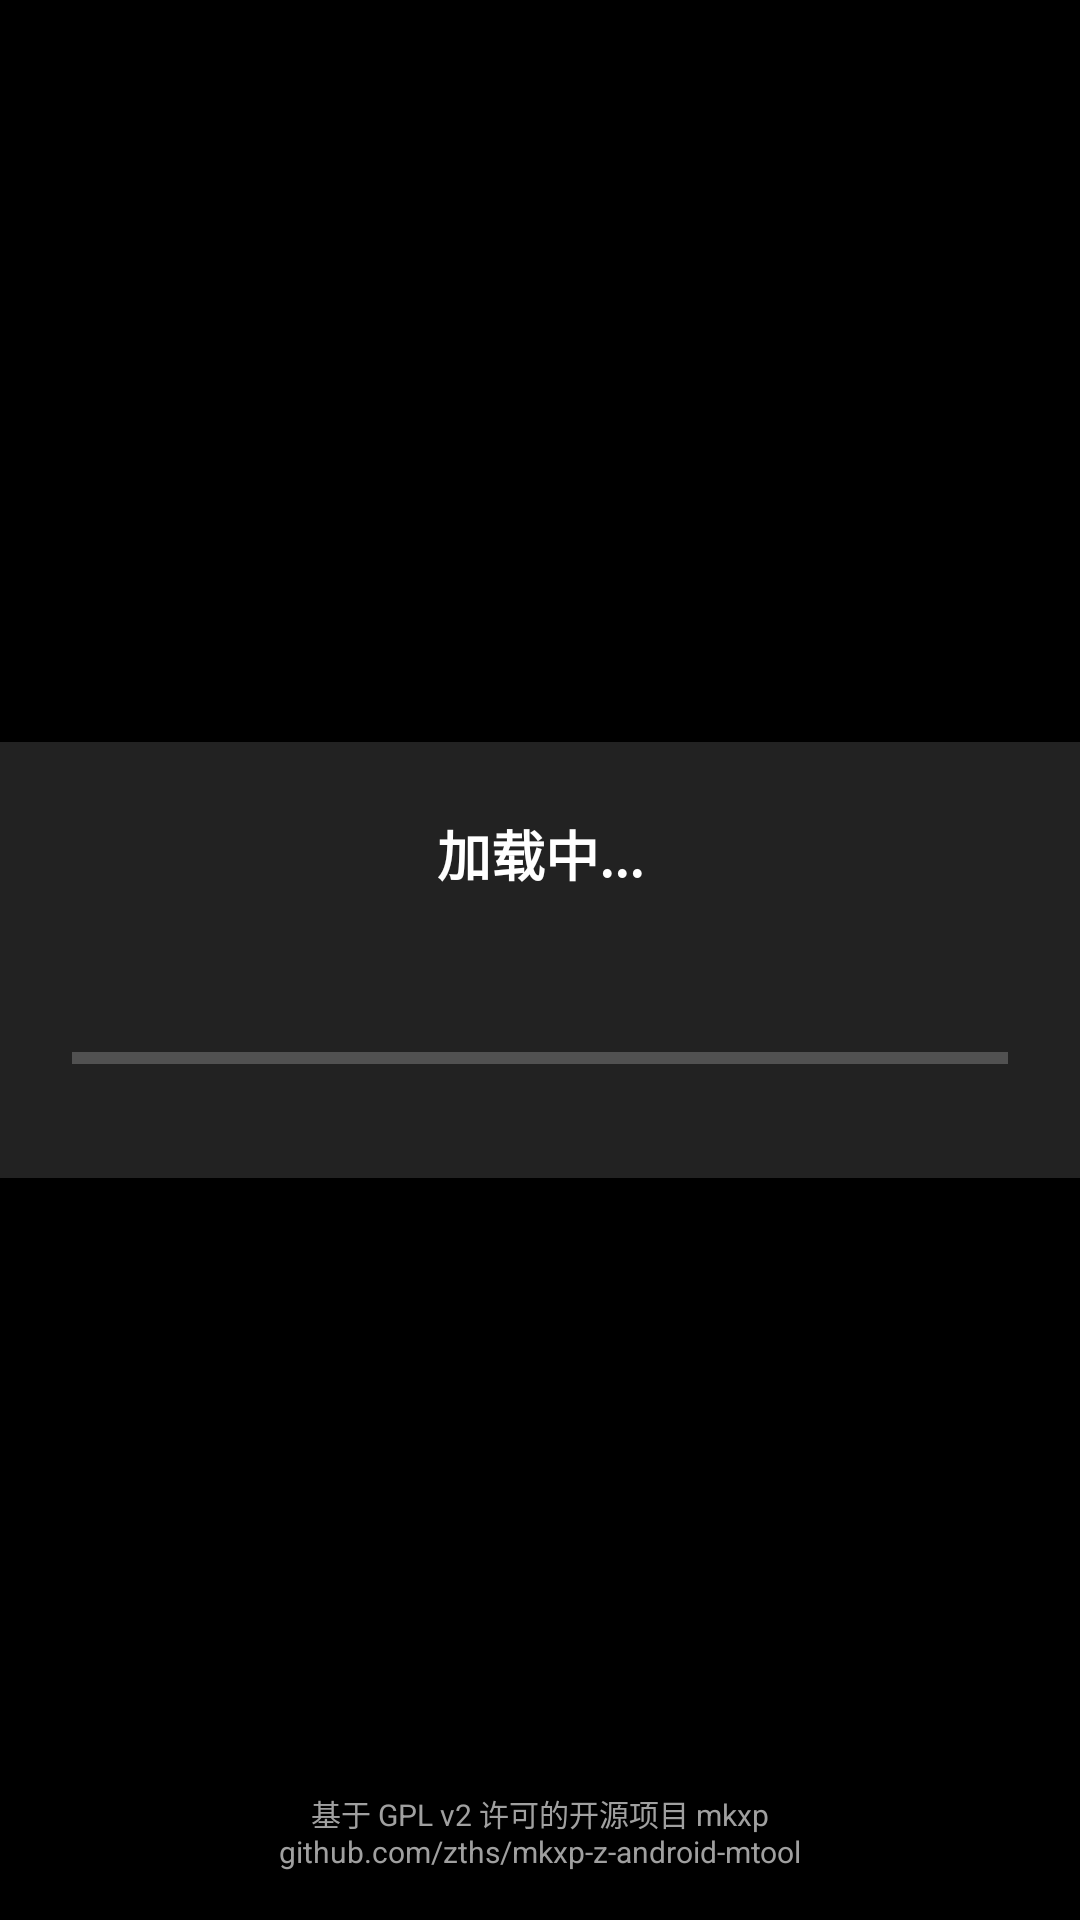

Here is an Android app screen rendered from its layout file. Give the layout XML and the strings, colors and styles it references.
<!-- AndroidManifest.xml: application theme AppTheme -->
<!-- res/layout/loading_overlay.xml -->
<?xml version="1.0" encoding="utf-8"?>
<RelativeLayout xmlns:android="http://schemas.android.com/apk/res/android"
    android:layout_width="match_parent"
    android:layout_height="match_parent"
    android:background="#80000000"
    android:clickable="true"
    android:focusable="true"
    android:id="@+id/general_overlay">

    <LinearLayout
        android:layout_width="match_parent"
        android:layout_height="wrap_content"
        android:orientation="vertical"
        android:padding="24dp"
        android:background="#222222"
        android:layout_centerInParent="true">

        
        <TextView
            android:id="@+id/tv_overlay_title"
            android:layout_width="match_parent"
            android:layout_height="wrap_content"
            android:text="加载中..."
            android:textColor="#FFFFFF"
            android:textSize="18sp"
            android:textStyle="bold"
            android:gravity="center"
            android:layout_marginBottom="16dp"/>

        
        <TextView
            android:id="@+id/tv_overlay_file"
            android:layout_width="match_parent"
            android:layout_height="wrap_content"
            android:textColor="#DDDDDD"
            android:textSize="14sp"
            android:gravity="center"
            android:layout_marginBottom="16dp"
            android:visibility="gone"/>

        
        <TextView
            android:id="@+id/tv_overlay_status"
            android:layout_width="match_parent"
            android:layout_height="wrap_content"
            android:textColor="#E0E0E0"
            android:textSize="14sp"
            android:gravity="center"
            android:layout_marginBottom="12dp"/>

        
        <ProgressBar
            android:id="@+id/overlay_progress_bar"
            style="?android:attr/progressBarStyleHorizontal"
            android:layout_width="match_parent"
            android:layout_height="wrap_content"
            android:layout_marginBottom="8dp"/>

        
        <TextView
            android:id="@+id/tv_overlay_percent"
            android:layout_width="match_parent"
            android:layout_height="wrap_content"
            android:textColor="#FFFFFF"
            android:textSize="14sp"
            android:gravity="center"
            android:visibility="gone"/>
    </LinearLayout>

    
    <TextView
        android:id="@+id/tv_project_attribution"
        android:layout_width="match_parent"
        android:layout_height="wrap_content"
        android:textColor="#A0A0A0"
        android:textSize="10sp"
        android:gravity="center"
        android:layout_alignParentBottom="true"
        android:layout_marginBottom="16dp"
        android:text="@string/project_attribution"/>
</RelativeLayout>
<!-- resources referenced by this layout -->
<resources>
  <string name="project_attribution">基于 GPL v2 许可的开源项目 mkxp\ngithub.com/zths/mkxp-z-android-mtool</string>
  <style name="AppTheme" parent="android:Theme.Material">
          
          <item name="android:windowFullscreen">true</item>
          <item name="android:windowNoTitle">true</item>
          <item name="android:windowActionBar">false</item>
          <item name="android:colorBackground">@android:color/black</item>
          <item name="android:navigationBarColor">@android:color/black</item>
      </style>
</resources>
